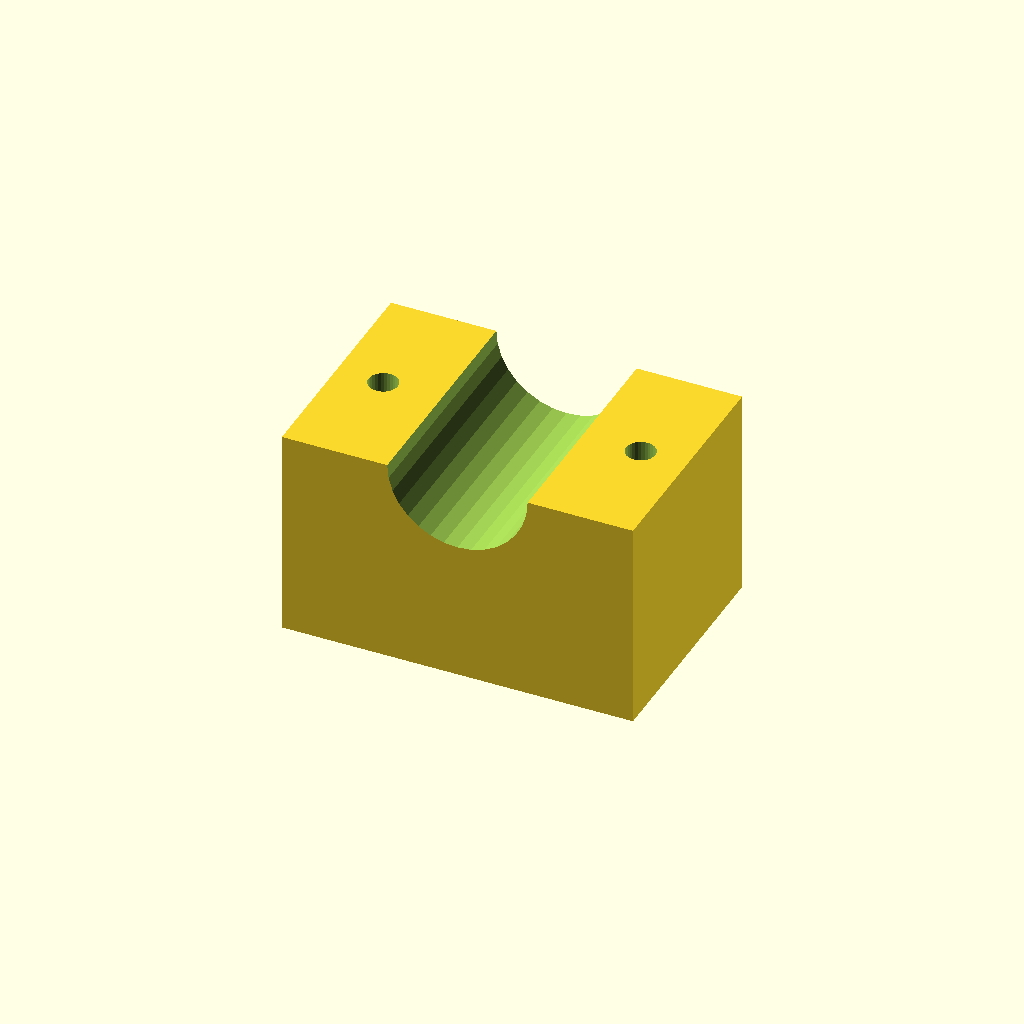
Cell 1: rendered with the file's own defaults.
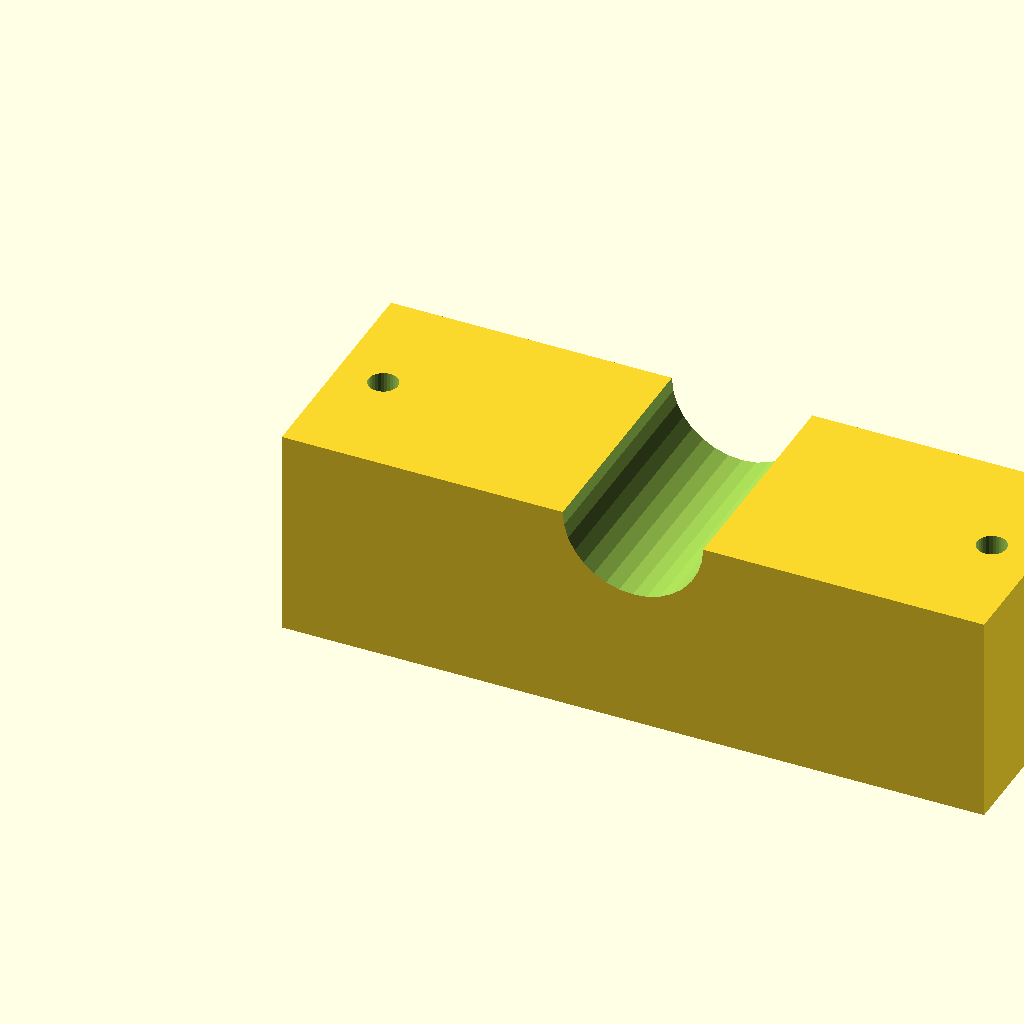
Cell 2: blk_l = 120 (everything else at default).
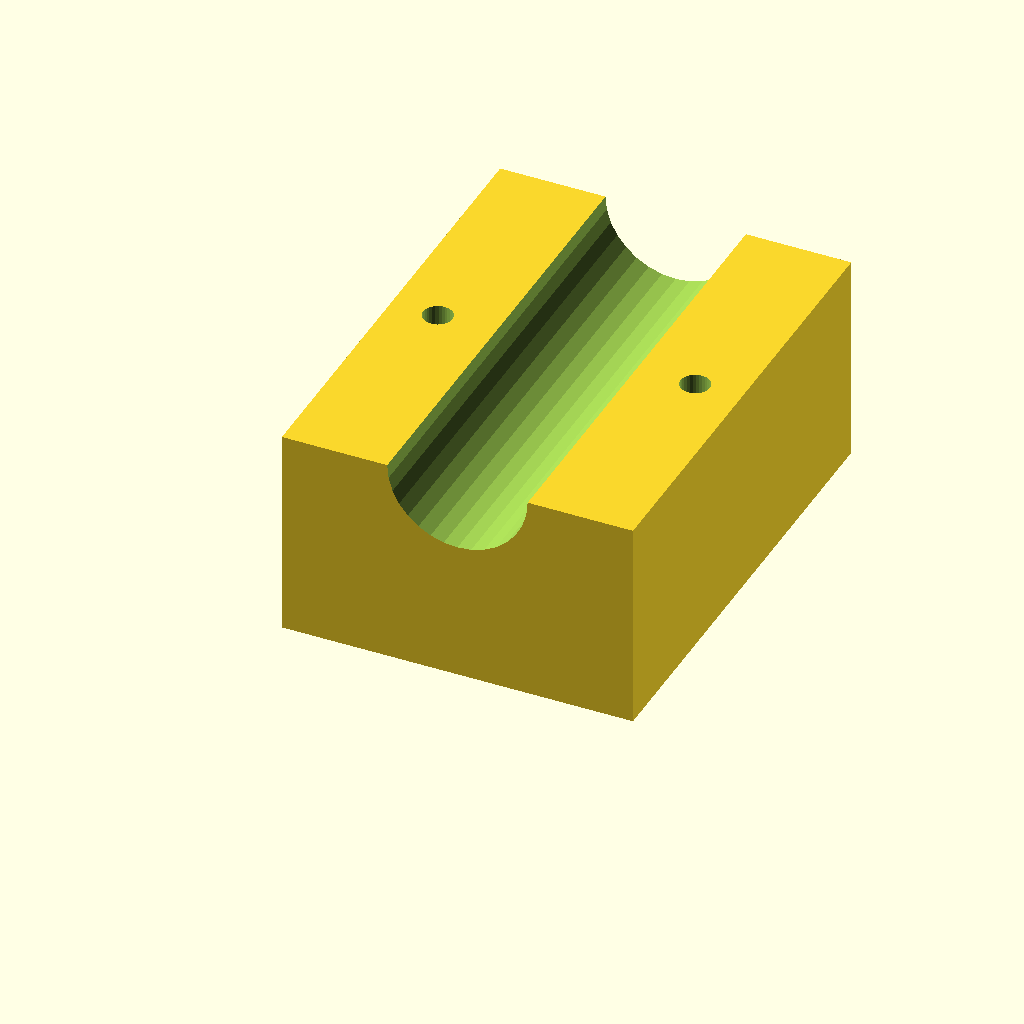
Cell 3 — blk_w set to 80, the other parameters unchanged.
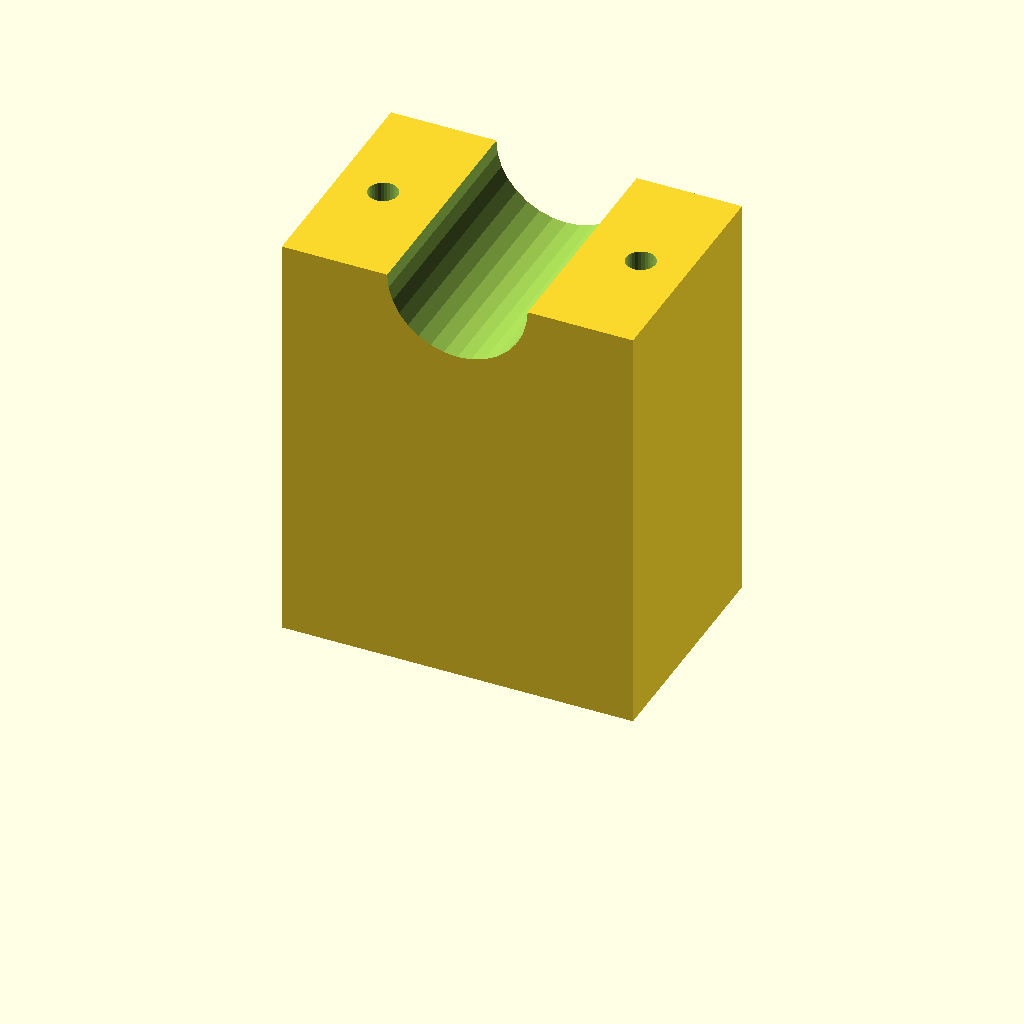
Cell 4 — blk_h set to 72, the other parameters unchanged.
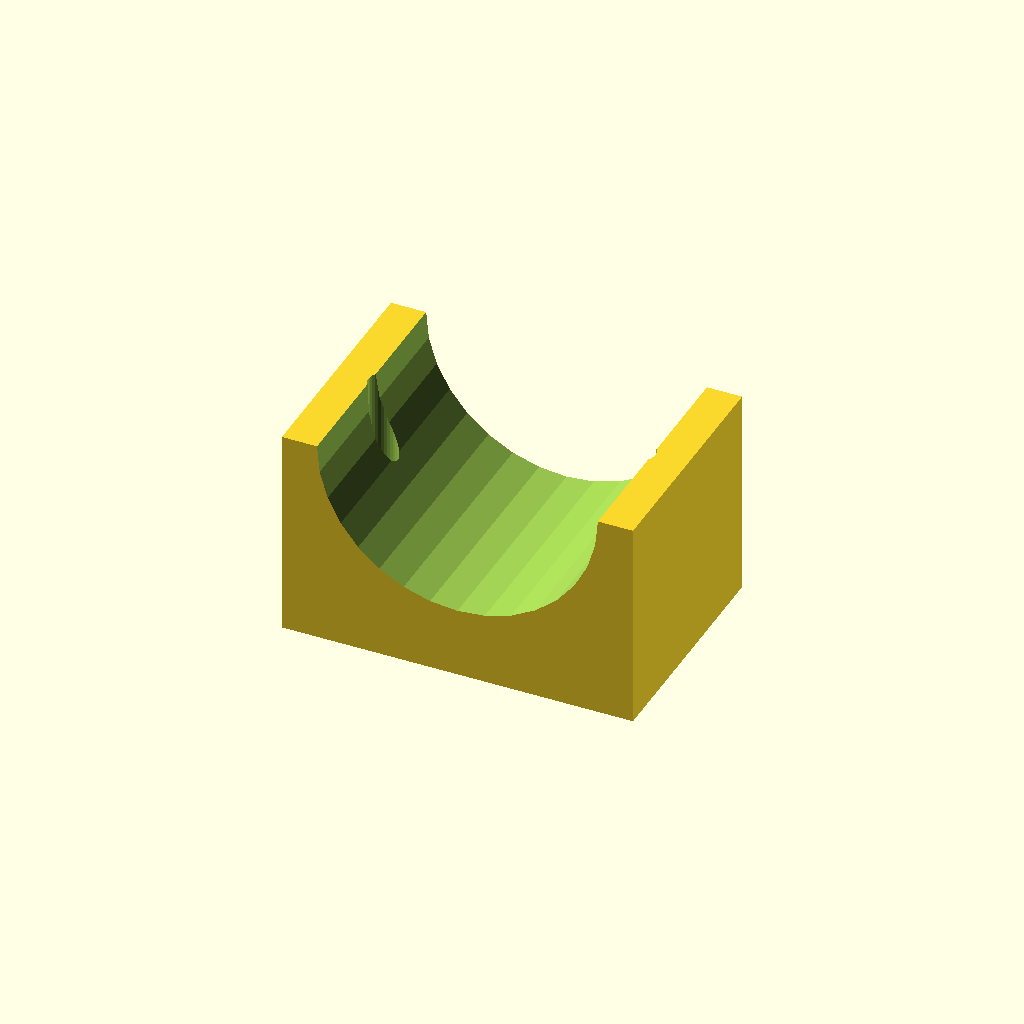
Cell 5 — clamp_r set to 24, the other parameters unchanged.
All cells are drawn from one camera (rotation 55°, 0°, 25°, orthographic, colour scheme Cornfield), so only the parameter changes between them.
Source of the model, optional_data/data/solid3/saddleclamp/part_0002.scad:
$fn = 32;

// ----------------------------------------------------------------------
// Saddle clamp: plain shaft clamp
// ----------------------------------------------------------------------

// --- parameters (mm) ---
blk_l = 60;               // block length, X
blk_w = 40;               // block width, Y
blk_h = 36;               // block height
clamp_r = 12;             // shaft groove radius
hole_r = 2.5;             // bolt hole radius
hole_m = 8;               // bolt hole margin from the ends

saw_depth = clamp_r + 3;  // saw kerf depth

difference() {
  cube([blk_l, blk_w, blk_h]);
  translate([blk_l / 2, -1, blk_h])
    rotate([-90, 0, 0])
      cylinder(h = blk_w + 2, r = clamp_r);
  for (sx = [0, 1])
    translate([sx ? blk_l - hole_m : hole_m, blk_w / 2, -1])
      cylinder(r = hole_r, h = blk_h + 2);
}
Customizer parameters (derived from the source; name, type, default, range or options):
blk_l: number, default 60
blk_w: number, default 40
blk_h: number, default 36
clamp_r: number, default 12
hole_r: number, default 2.5
hole_m: number, default 8
